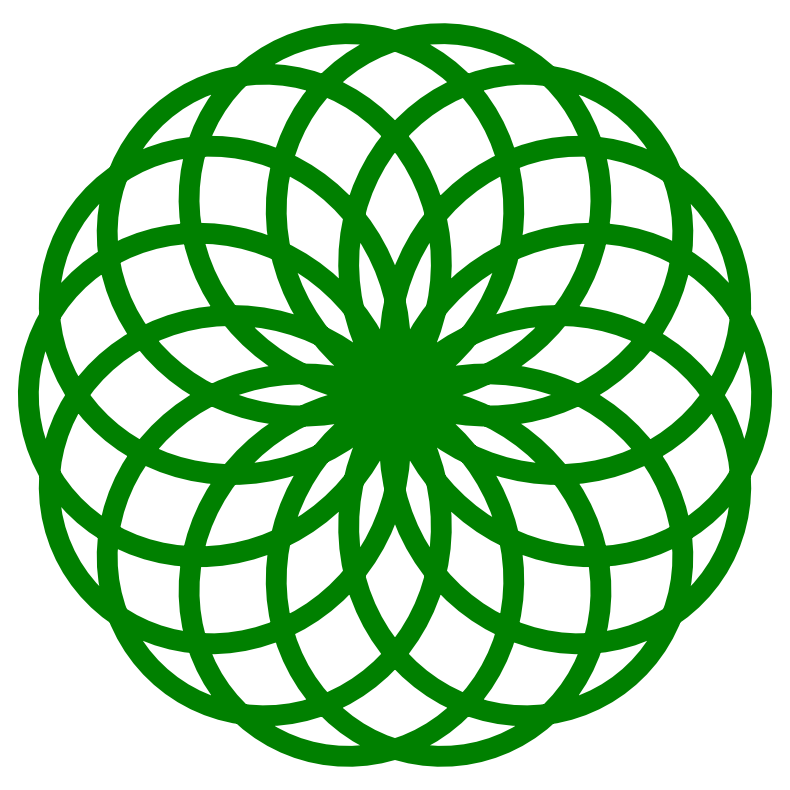

Write Python code to recreate this figure.


import numpy as np
import matplotlib.pyplot as plt

#Choose your n and d parameters
n=7.0
d=6.0

#Rose curve in polar coordinates
k=n/d
delta=np.linspace(0,d*2*np.pi,1000)
r=np.sin(k*delta)

#Plot the curve
#Note that plt.polar function does not plot r<=0 values
#So we can manually add pi when r<0 (i.e. reflect across the origin), and replace r with abs(r).
#Reference: https://stackoverflow.com/questions/67989467/plotting-rose-curve-in-python-with-even-petals
#Customize your line width, etc, and export to image.
plt.figure(figsize=(10,10))
plt.polar(delta+(r<0)*np.pi, np.abs(r), 'g-', linewidth=15)
plt.axis("off")